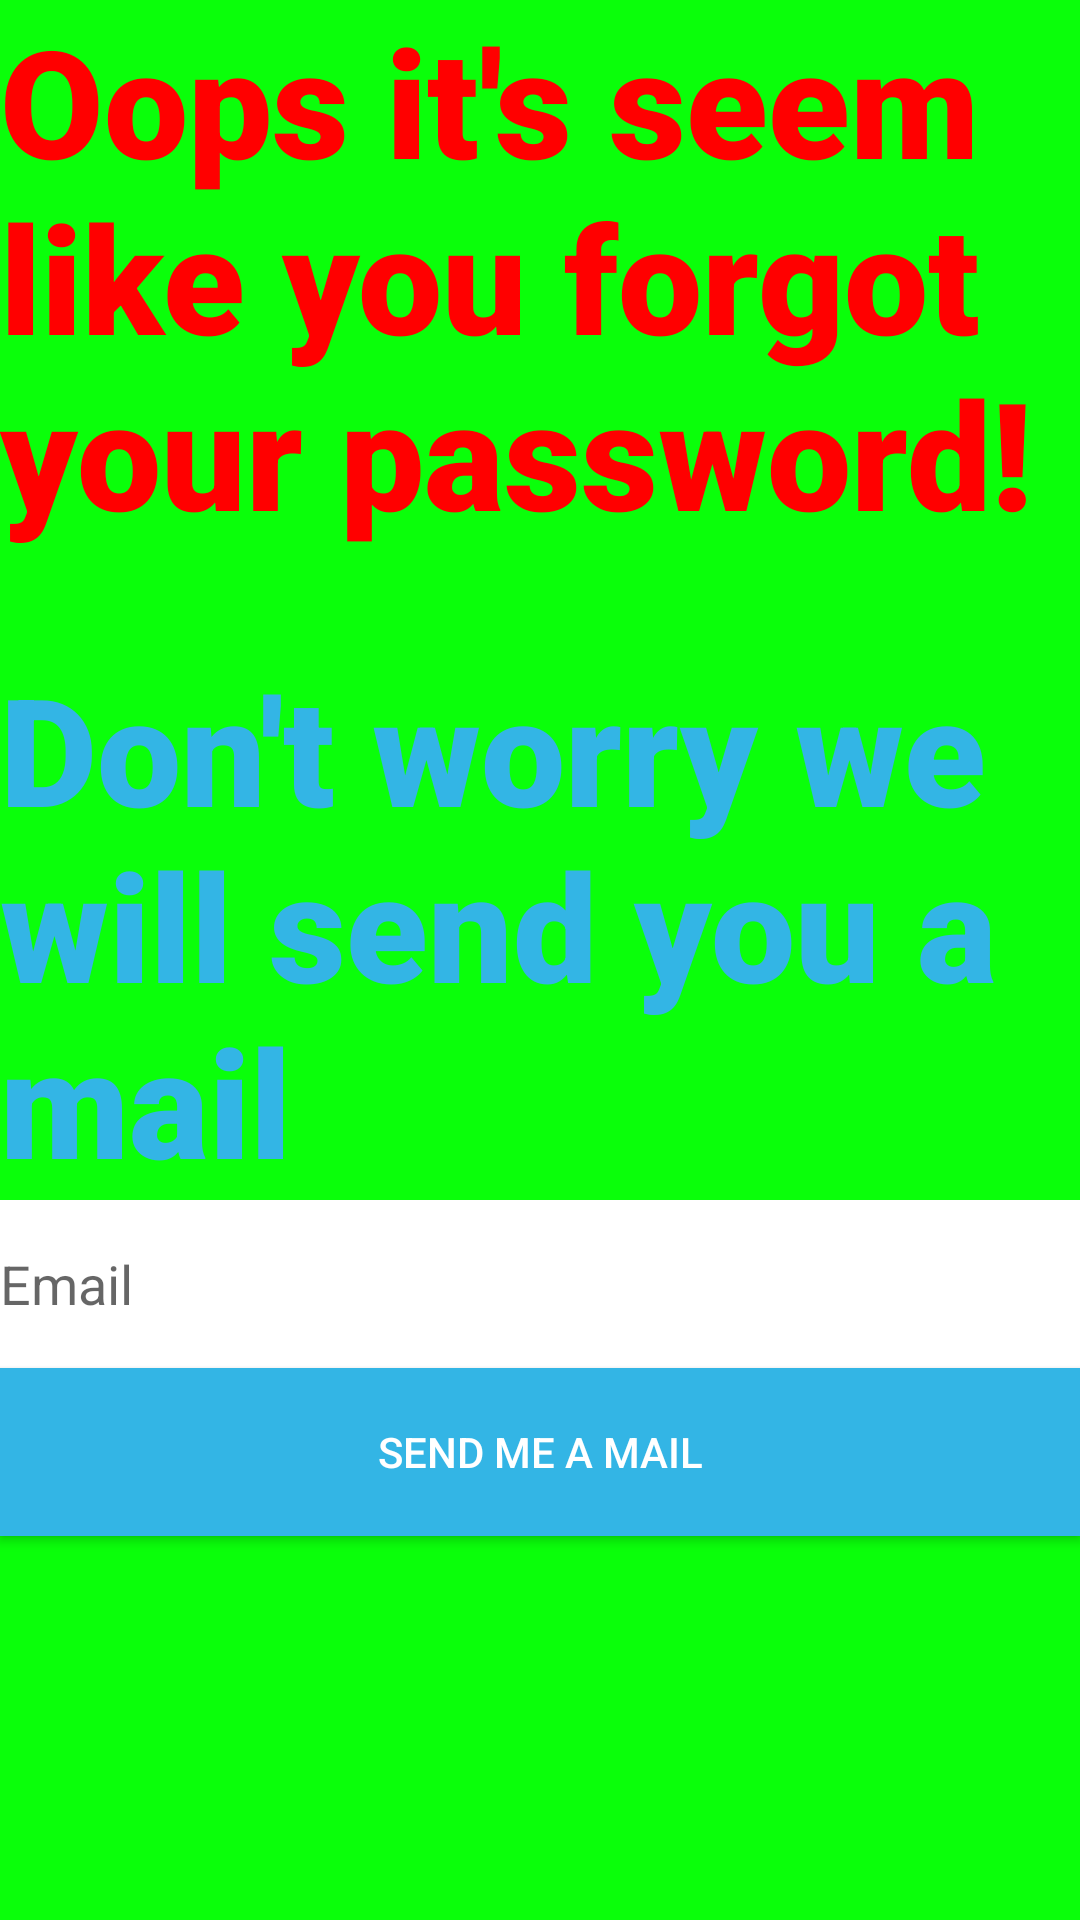

Layout XML and referenced resources for this Android screen:
<!-- AndroidManifest.xml: application theme AppTheme -->
<!-- res/layout/activity_password_forgotten.xml -->
<?xml version="1.0" encoding="utf-8"?>
<LinearLayout xmlns:android="http://schemas.android.com/apk/res/android"
    xmlns:app="http://schemas.android.com/apk/res-auto"
    xmlns:tools="http://schemas.android.com/tools"
    android:layout_width="match_parent"
    android:layout_height="match_parent"
    android:background="@color/colorGreen"
    android:orientation="vertical"
    tools:context=".PasswordForgottenActivity">

    <TextView
        android:layout_width="match_parent"
        android:layout_height="216dp"
        android:fontFamily="sans-serif-black"
        android:text="Oops it's seem like you forgot your password!"
        android:textAlignment="gravity"
        android:textAllCaps="false"
        android:textColor="@color/colorRed"
        android:textIsSelectable="false"
        android:textSize="50dp" />

    <TextView
        android:layout_width="match_parent"
        android:layout_height="wrap_content"
        android:fontFamily="sans-serif-black"
        android:text="Don't worry we will send you a mail"
        android:textAlignment="gravity"
        android:textAllCaps="false"
        android:textColor="@color/colorBlueHolo"
        android:textIsSelectable="false"
        android:textSize="50dp" />

    <EditText
        android:id="@+id/Email"
        android:layout_width="match_parent"
        android:layout_height="56dp"
        android:background="@android:color/white"
        android:hint="Email"
        android:singleLine="true"
        android:textColor="@android:color/black" />

    <Button
        android:id="@+id/SendEmail"
        android:layout_width="match_parent"
        android:layout_height="56dp"
        android:background="@color/colorBlueHolo"
        android:soundEffectsEnabled="true"
        android:text="Send me a mail"
        android:textColor="@android:color/white" />


</LinearLayout>
<!-- resources referenced by this layout -->
<resources>
  <color name="colorBlueHolo">#33b5e5</color>
  <color name="colorGreen">#0aff0a</color>
  <color name="colorRed">#ff0000</color>
  <style name="AppTheme" parent="Theme.AppCompat.Light.NoActionBar">
          
          <item name="colorPrimary">@color/colorGreen</item>
          <item name="colorPrimaryDark">@color/colorBlueHolo</item>
          <item name="colorAccent">@color/colorRed</item>
      </style>
</resources>
